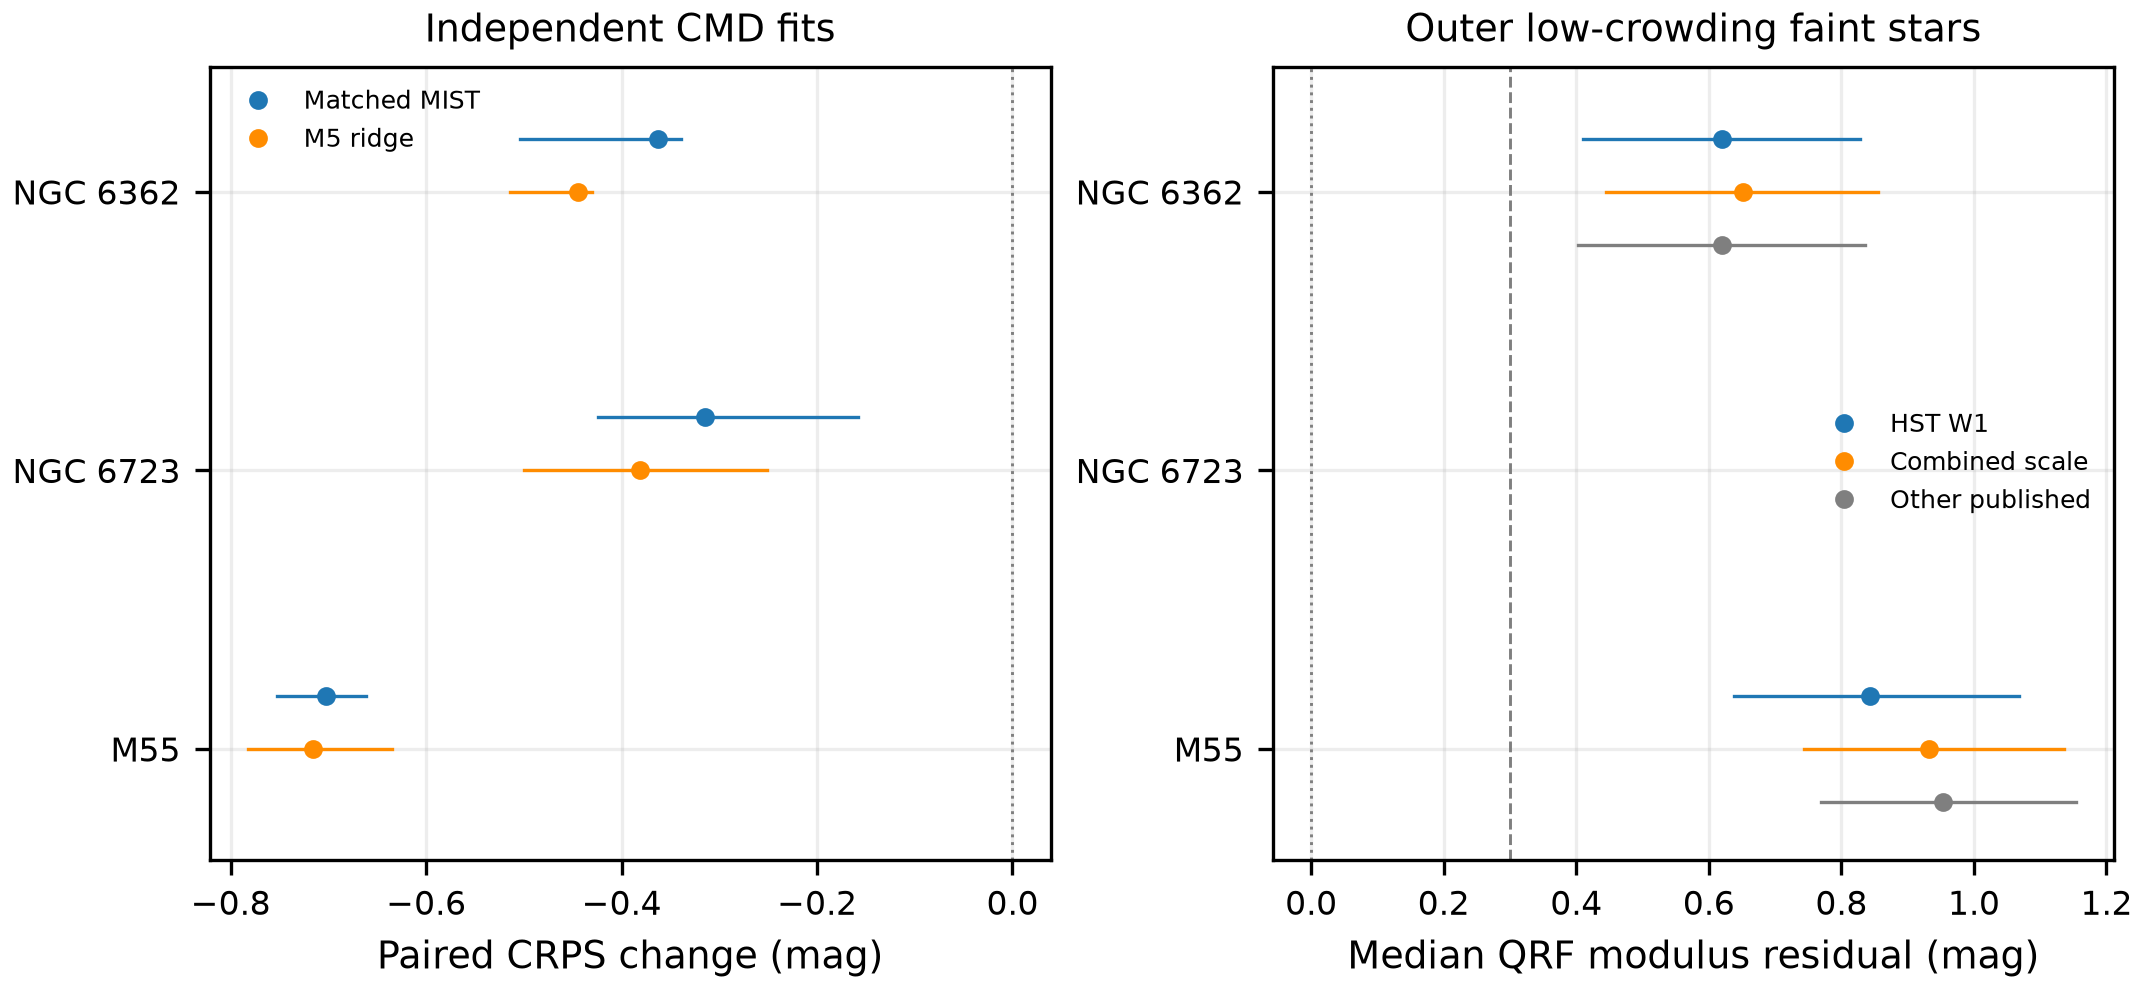

The table this chart was drawn from, first rows:
system, subset, model, eligible, support, qrf_N, qrf_blocks, qrf_weight, qrf_bias, qrf_nmad, qrf_crps, qrf_log, qrf_width68, qrf_width95, qrf_c68, qrf_c95, qrf_severe, cmd_N, cmd_blocks, cmd_weight, cmd_bias, cmd_nmad, cmd_crps, cmd_log
NGC_6362, faint_lower, mist, 1336, 1328, 1328, 5, 1328, 0.6124, 0.3128, 0.5768, -1.337, 2.506, 5.511, 0.4834, 0.9895, 0.1461, 1328, 5, 1328, -0.2135, 0.2141, 0.2137, -1.201
NGC_6362, faint_lower, ridge_M5, 1336, 984, 984, 5, 984.0, 0.6461, 0.2669, 0.561, -1.422, 2.223, 5.222, 0.4197, 0.9909, 0.1331, 984, 5, 984.0, -0.06363, 0.1876, 0.1161, 0.1548
NGC_6362, faint_lower_outer_quality, , , , , , , , , , , , , , , , , , , , , , 
NGC_6362, faint_lower_outer_quality, , , , , , , , , , , , , , , , , , , , , , 
NGC_6362, faint_lower_outer_quality, , , , , , , , , , , , , , , , , , , , , , 
NGC_6723, faint_lower, mist, 44, 42, 42, 4, 42.0, 0.7738, 0.2988, 0.5523, -1.781, 1.537, 4.084, 0.3095, 1.0, 0.1667, 42, 4, 42.0, -0.2376, 0.2074, 0.2373, -1.611
NGC_6723, faint_lower, ridge_M5, 44, 34, 34, 4, 34.0, 0.6613, 0.3275, 0.5203, -1.611, 1.673, 4.184, 0.3824, 1.0, 0.1176, 34, 4, 34.0, -0.05128, 0.2153, 0.1395, -0.1694
NGC_6809_M55, faint_lower, mist, 1400, 1395, 1395, 7, 1395, 0.8937, 0.328, 0.894, -1.936, 3.172, 6.069, 0.1749, 0.8416, 0.3957, 1395, 7, 1395, -0.2235, 0.1566, 0.1917, -0.7544
NGC_6809_M55, faint_lower, ridge_M5, 1400, 731, 731, 7, 731.0, 0.9712, 0.3243, 0.9013, -2.15, 2.847, 5.844, 0.01642, 0.881, 0.472, 731, 7, 731.0, 0.2207, 0.1525, 0.186, -0.435
NGC_6809_M55, faint_lower_outer_quality, , , , , , , , , , , , , , , , , , , , , , 
NGC_6809_M55, faint_lower_outer_quality, , , , , , , , , , , , , , , , , , , , , , 
NGC_6809_M55, faint_lower_outer_quality, , , , , , , , , , , , , , , , , , , , , , 
